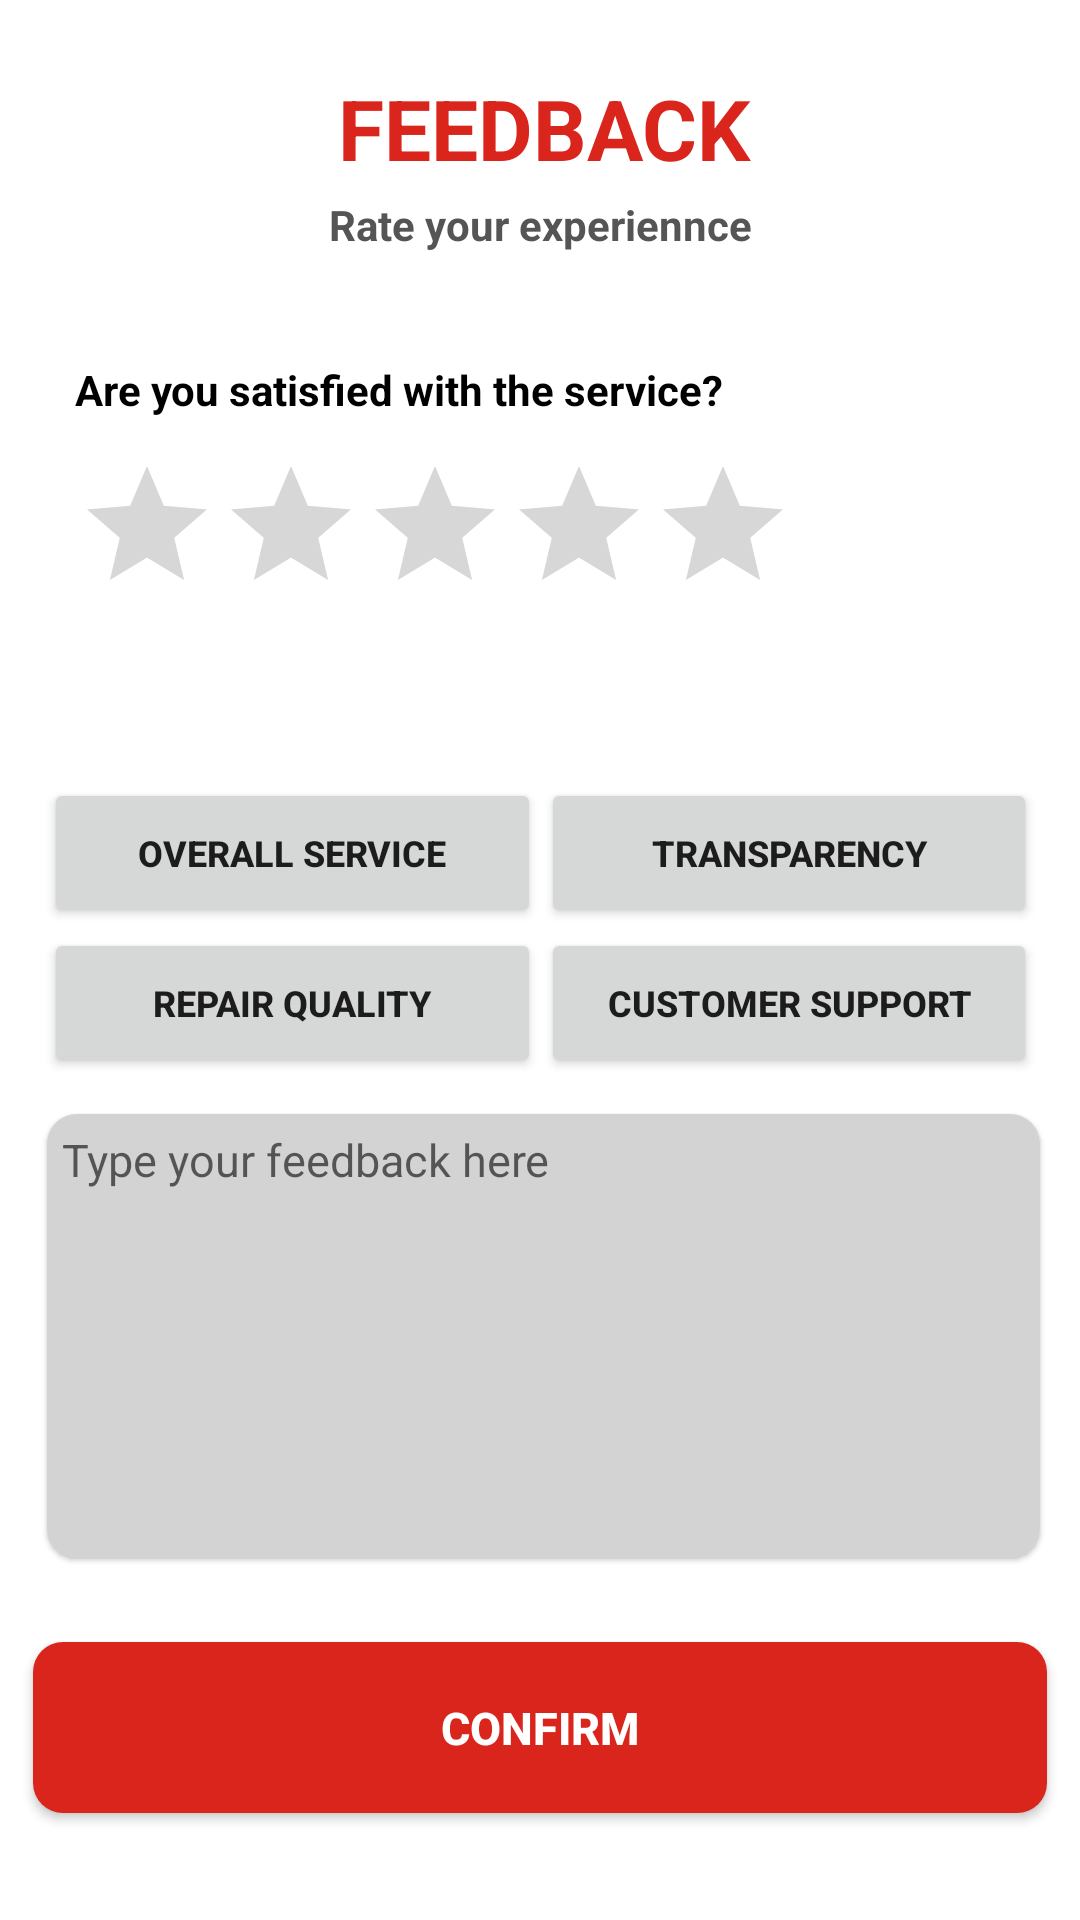

Layout XML and referenced resources for this Android screen:
<!-- AndroidManifest.xml: application theme Theme.Assignment -->
<!-- res/layout/fragment_feedback.xml -->
<androidx.constraintlayout.widget.ConstraintLayout xmlns:android="http://schemas.android.com/apk/res/android"
    xmlns:app="http://schemas.android.com/apk/res-auto"
    xmlns:tools="http://schemas.android.com/tools"
    android:layout_width="match_parent"
    android:layout_height="match_parent"
    tools:context=".FeedbackFragment"
    android:background="#FFFFFF" >

    <TextView
        android:id="@+id/textView2"
        android:layout_width="wrap_content"
        android:layout_height="wrap_content"
        android:layout_marginTop="24dp"
        android:text="FEEDBACK"
        android:textColor="@color/red_theme_color"
        android:textSize="28sp"
        android:textStyle="bold"
        app:layout_constraintEnd_toEndOf="parent"
        app:layout_constraintHorizontal_bias="0.507"
        app:layout_constraintStart_toStartOf="parent"
        app:layout_constraintTop_toTopOf="parent" />

    <RatingBar
        android:id="@+id/ratingBar"
        android:layout_width="243dp"
        android:layout_height="57dp"
        android:layout_marginTop="12dp"
        android:numStars="5"
        android:progressTint="@color/red_theme_color"
        app:layout_constraintEnd_toEndOf="parent"
        app:layout_constraintHorizontal_bias="0.214"

        app:layout_constraintStart_toStartOf="parent"
        app:layout_constraintTop_toBottomOf="@+id/textView4" />

    <TextView
        android:id="@+id/TVRating"
        android:layout_width="wrap_content"
        android:layout_height="wrap_content"
        android:layout_marginTop="12dp"
        android:text="You have rated"
        android:textColor="#FF0000"
        android:visibility="invisible"
        android:textStyle="bold"
        app:layout_constraintEnd_toEndOf="parent"
        app:layout_constraintHorizontal_bias="0.113"
        app:layout_constraintStart_toStartOf="parent"
        app:layout_constraintTop_toBottomOf="@+id/ratingBar" />

    <EditText
        android:id="@+id/ETFeedback"
        style="@style/Base.CardView"
        android:layout_width="331dp"
        android:layout_height="148dp"
        android:layout_marginTop="12dp"
        android:background="@drawable/edit_text_background"
        android:elevation="1dp"
        android:ems="10"
        android:gravity="start|top"
        android:hint="Type your feedback here "
        android:padding="5dp"
        android:inputType="textMultiLine"
        android:textSize="15sp"
        app:layout_constraintEnd_toEndOf="parent"
        app:layout_constraintHorizontal_bias="0.537"
        app:layout_constraintStart_toStartOf="parent"
        app:layout_constraintTop_toBottomOf="@+id/gridLayout" />

    <Button
        android:id="@+id/btnSubmitFeedback"
        style="@style/RedButtonStyle"
        android:layout_width="338dp"
        android:layout_height="57dp"
        android:layout_marginTop="28dp"
        android:text="CONFIRM"
        app:layout_constraintEnd_toEndOf="parent"
        app:layout_constraintHorizontal_bias="0.493"
        app:layout_constraintStart_toStartOf="parent"
        app:layout_constraintTop_toBottomOf="@+id/ETFeedback" />

    <TextView
        android:id="@+id/textView3"
        android:layout_width="wrap_content"
        android:layout_height="wrap_content"
        android:layout_marginTop="4dp"
        android:text="Rate your experiennce"
        android:textColor="@color/gray_theme_color"
        android:textStyle="bold"
        app:layout_constraintEnd_toEndOf="parent"
        app:layout_constraintStart_toStartOf="parent"
        app:layout_constraintTop_toBottomOf="@+id/textView2" />

    <TextView
        android:id="@+id/textView4"
        android:layout_width="246dp"
        android:layout_height="wrap_content"
        android:layout_marginTop="36dp"
        android:ems="10"
        android:text="Are you satisfied with the service?"
        android:textColor="@color/black"
        android:textStyle="bold"
        app:layout_constraintEnd_toEndOf="parent"
        app:layout_constraintHorizontal_bias="0.218"
        app:layout_constraintStart_toStartOf="parent"
        app:layout_constraintTop_toBottomOf="@+id/textView3" />

    <GridLayout
        android:id="@+id/gridLayout"
        android:layout_width="331dp"
        android:layout_height="100dp"
        android:layout_below="@+id/textView3"
        android:layout_marginTop="20dp"
        android:columnCount="2"
        android:rowCount="2"
        app:layout_constraintEnd_toEndOf="parent"
        app:layout_constraintStart_toStartOf="parent"
        app:layout_constraintTop_toBottomOf="@+id/TVRating">


        <Button
            android:id="@+id/buttonOverallService"
            android:layout_width="0dp"
            android:layout_height="wrap_content"
            android:layout_row="0"
            android:layout_rowWeight="1"
            android:layout_column="0"
            android:layout_columnWeight="1"
            android:layout_gravity="fill"
            android:text="Overall Service"
            android:textSize="12sp"
            android:textStyle="bold" />

        <Button
            android:id="@+id/buttonTransparency"
            android:layout_width="0dp"
            android:layout_height="wrap_content"
            android:layout_rowWeight="1"
            android:layout_columnWeight="1"
            android:layout_gravity="fill"
            android:text="Transparency"
            android:textSize="12sp"
            android:textStyle="bold" />

        
        <Button
            android:id="@+id/buttonRepairQuality"
            android:layout_width="0dp"
            android:layout_height="wrap_content"
            android:layout_rowWeight="1"
            android:layout_columnWeight="1"
            android:layout_gravity="fill"
            android:text="Repair Quality"
            android:textSize="12sp"
            android:textStyle="bold" />

        
        <Button
            android:id="@+id/buttonCustomerSupport"
            android:layout_width="0dp"
            android:layout_height="wrap_content"
            android:layout_rowWeight="1"
            android:layout_columnWeight="1"
            android:layout_gravity="fill"
            android:text="Customer Support"
            android:textSize="12sp"
            android:textStyle="bold"

            />

    </GridLayout>

</androidx.constraintlayout.widget.ConstraintLayout>
<!-- resources referenced by this layout -->
<resources>
  <color name="black">#FF000000</color>
  <color name="gray_theme_color">#555555</color>
  <color name="red_theme_color">#DA251D</color>
  <!-- drawable edit_text_background (drawable) -->
  <?xml version="1.0" encoding="utf-8"?>
  <shape xmlns:android="http://schemas.android.com/apk/res/android">
      <solid android:color="@color/lightgray"/> 
      <corners android:radius="10dp"/>  
  </shape>
  <style name="RedButtonStyle" parent="Widget.AppCompat.Button">
          <item name="android:background">@drawable/red_button_background</item>
          <item name="android:textColor">@color/white</item>
          <item name="android:textStyle">bold</item>
          <item name="android:textSize">15sp</item>
          <item name="cardElevation">4dp</item>
  
      </style>
  <style name="Theme.Assignment" parent="Base.Theme.Assignment">
  
      </style>
  <color name="lightgray">#D3D3D3</color>
  <!-- drawable red_button_background (drawable) -->
  <?xml version="1.0" encoding="utf-8"?>
  <shape xmlns:android="http://schemas.android.com/apk/res/android"
      android:shape="rectangle">
      <solid android:color="#DA251D" /> 
      <corners android:radius="10dp" /> 
  </shape>
  <color name="white">#FFFFFFFF</color>
  <style name="Base.Theme.Assignment" parent="Theme.AppCompat.Light.NoActionBar">
          
          
      </style>
</resources>
